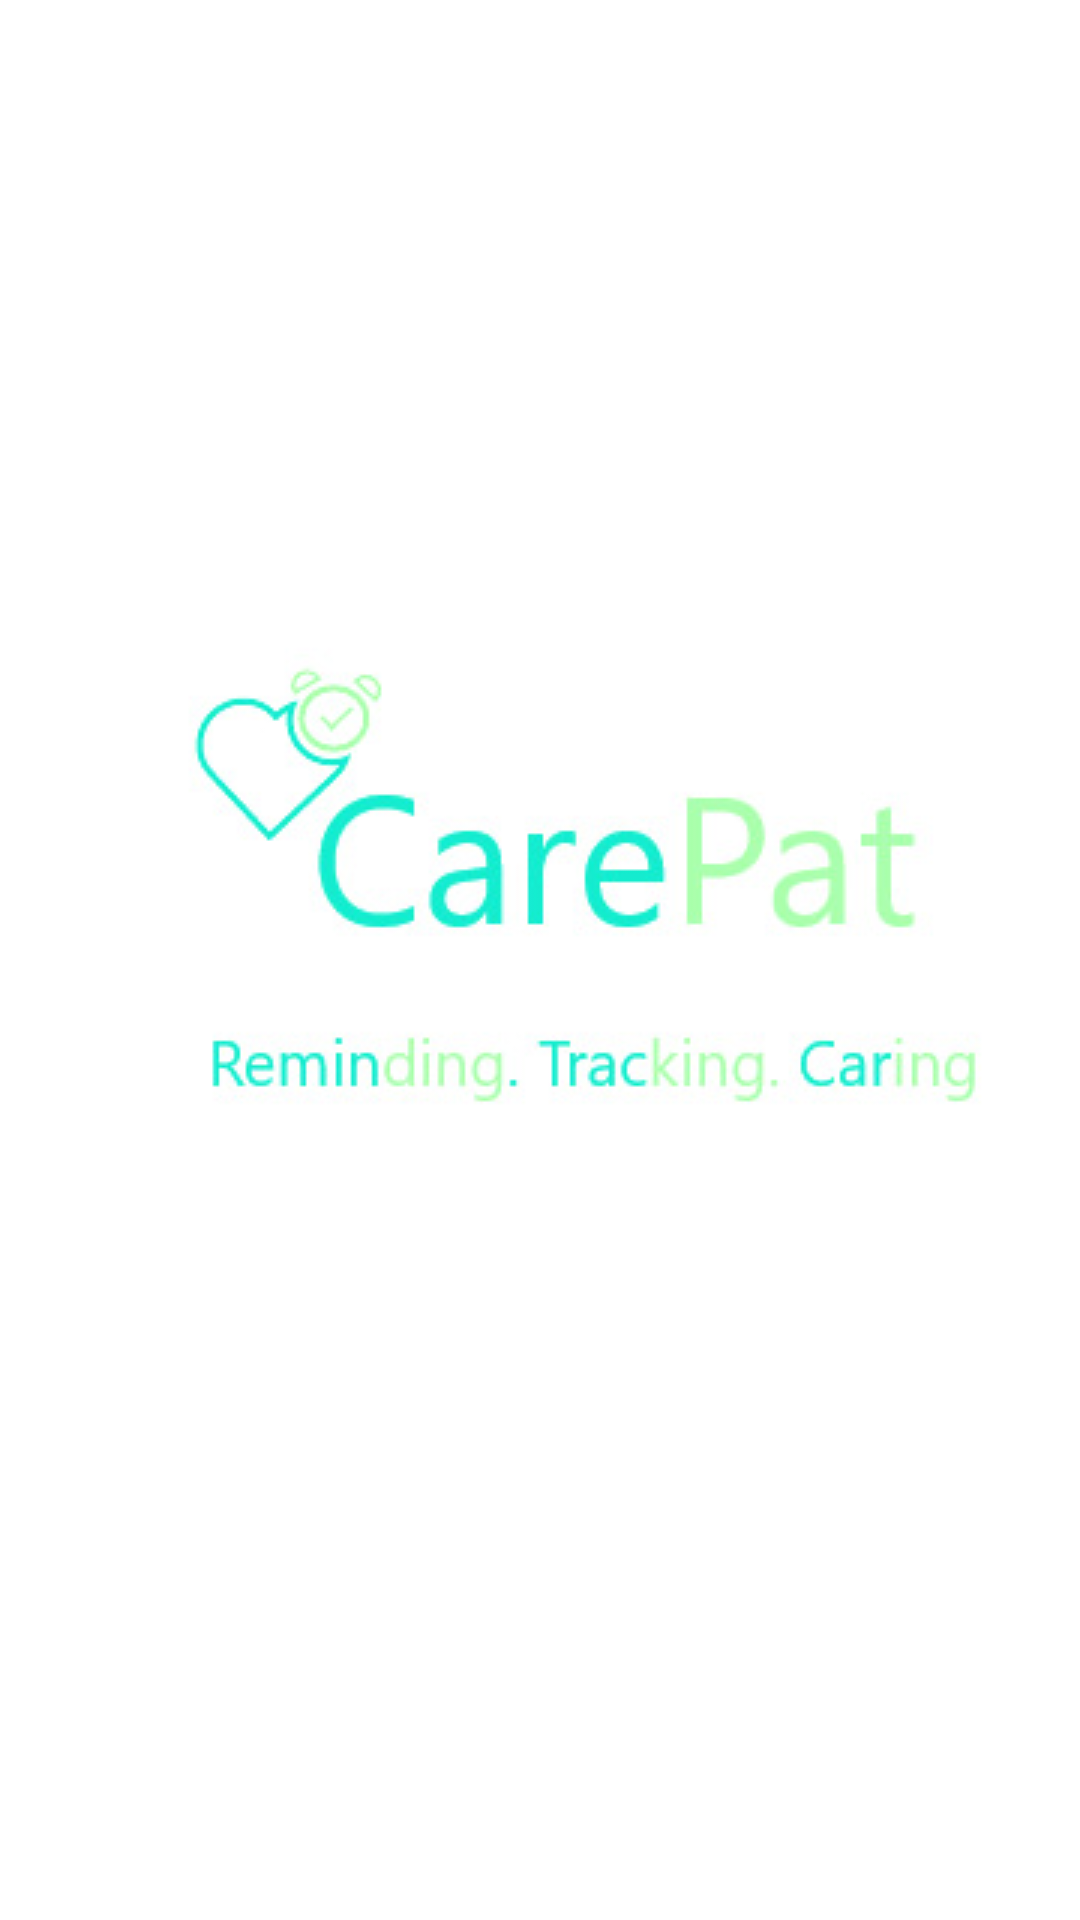

This screen was rendered from an Android layout file. Write that file and the resources it references.
<!-- AndroidManifest.xml: application theme Theme.CarePat1 -->
<!-- res/layout/activity_main.xml -->
<?xml version="1.0" encoding="utf-8"?>
<androidx.constraintlayout.widget.ConstraintLayout xmlns:android="http://schemas.android.com/apk/res/android"
    xmlns:app="http://schemas.android.com/apk/res-auto"
    xmlns:tools="http://schemas.android.com/tools"
    android:layout_width="wrap_content"
    android:layout_height="wrap_content"
    tools:context=".MainActivity">

    <ImageView
        android:layout_width="wrap_content"
        android:layout_height="wrap_content"
        android:layout_marginStart="15dp"
        android:layout_marginTop="200dp"
        android:layout_marginEnd="15dp"
        android:src="@drawable/carepat_logo"
        app:layout_constraintBottom_toBottomOf="parent"
        app:layout_constraintEnd_toEndOf="parent"
        app:layout_constraintHorizontal_bias="0.0"
        app:layout_constraintStart_toStartOf="parent"
        app:layout_constraintTop_toTopOf="parent"
        app:layout_constraintVertical_bias="0.0" />

</androidx.constraintlayout.widget.ConstraintLayout>
<!-- resources referenced by this layout -->
<resources>
  <!-- drawable carepat_logo: jpg bitmap (drawable, 20809 bytes) -->
  <style name="Theme.CarePat1" parent="Theme.MaterialComponents.DayNight.DarkActionBar">
          
          <item name="colorPrimary">@color/purple_500</item>
          <item name="colorPrimaryVariant">@color/purple_700</item>
          <item name="colorOnPrimary">@color/white</item>
          
          <item name="colorSecondary">@color/teal_200</item>
          <item name="colorSecondaryVariant">@color/teal_700</item>
          <item name="colorOnSecondary">@color/black</item>
          
          <item name="android:statusBarColor" tools:targetApi="l">?attr/colorPrimaryVariant</item>
          
      </style>
  <!-- not gathered from this repository: default colours our renderer supplied (Android Studio template values) -->
  <color name="purple_500">#FF6200EE</color>
  <color name="purple_700">#FF3700B3</color>
  <color name="teal_200">#FF03DAC5</color>
  <color name="teal_700">#FF018786</color>
  <color name="black">#FF000000</color>
  <color name="white">#FFFFFFFF</color>
</resources>
